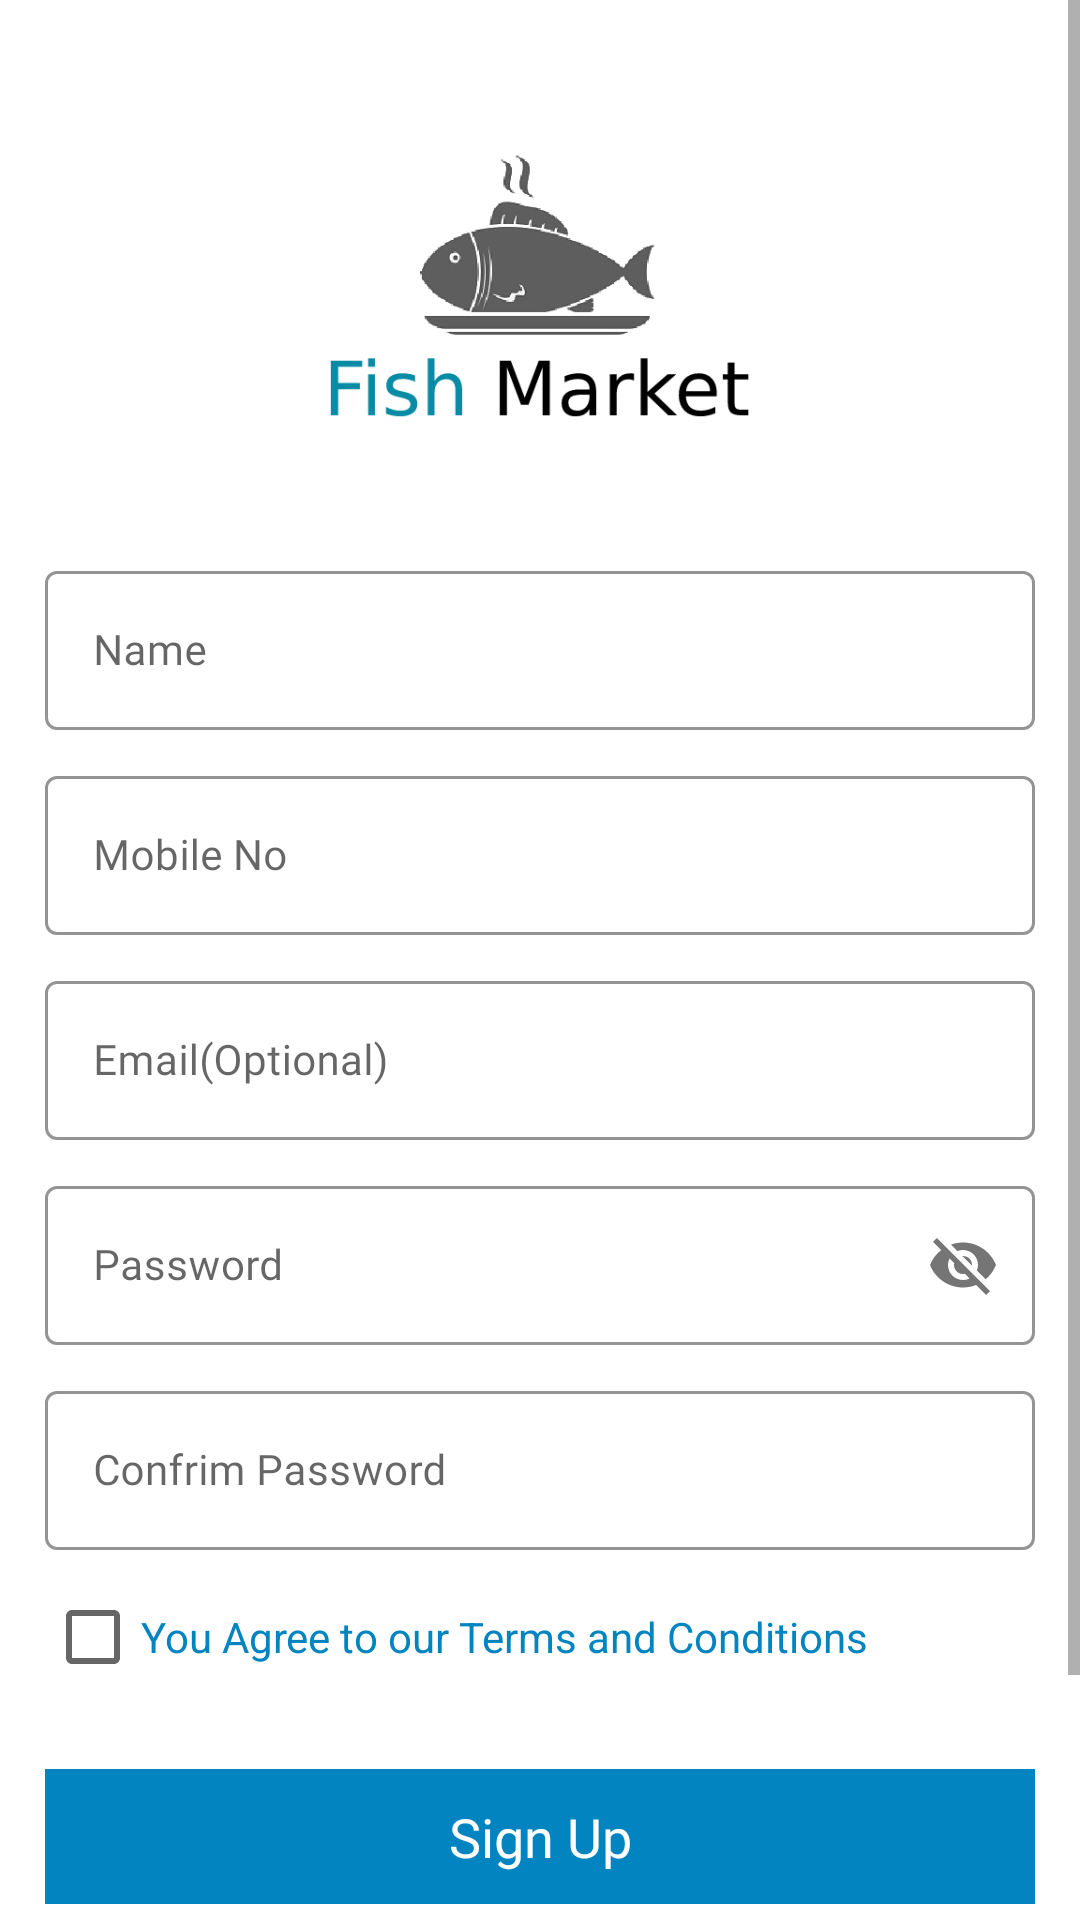

Write the Android layout XML for this screen, with the resource values it uses.
<!-- AndroidManifest.xml: application theme Theme.FishMarket.NoActionBar -->
<!-- res/layout/activity_signup.xml -->
<?xml version="1.0" encoding="utf-8"?>
<LinearLayout xmlns:android="http://schemas.android.com/apk/res/android"
    xmlns:app="http://schemas.android.com/apk/res-auto"
    android:orientation="vertical"
    android:layout_width="match_parent"
    android:layout_height="match_parent">
    <ScrollView
        android:layout_width="match_parent"
        android:layout_height="match_parent"
        android:fillViewport="true">
        <LinearLayout
            android:padding="15dp"
            android:layout_width="match_parent"
            android:layout_height="match_parent"
            android:orientation="vertical">
            <ImageView
                android:layout_width="match_parent"
                android:layout_height="@dimen/dp_160"
                android:src="@drawable/logo"
                android:layout_gravity="center_horizontal"
                />
            <com.google.android.material.textfield.TextInputLayout
                android:id="@+id/input_name"
                style="@style/Widget.MaterialComponents.TextInputLayout.OutlinedBox"
                android:layout_width="match_parent"
                android:layout_height="wrap_content"
                android:layout_marginTop="10dp"
                android:hint="@string/name"
                app:boxStrokeColor="@color/black"
                app:boxStrokeWidthFocused="1dp"
                app:endIconMode="clear_text"
                >

                <com.google.android.material.textfield.TextInputEditText
                    android:id="@+id/et_name"
                    android:layout_width="match_parent"
                    android:layout_height="match_parent"
                    android:fontFamily="@font/roboto_regular"
                    android:imeOptions="actionNext"
                    android:inputType="textPersonName"
                    android:singleLine="true"
                    android:textColor="@color/black"
                    android:textSize="14sp" />
            </com.google.android.material.textfield.TextInputLayout>

            <com.google.android.material.textfield.TextInputLayout
                android:id="@+id/input_phone"
                style="@style/Widget.MaterialComponents.TextInputLayout.OutlinedBox"
                android:layout_width="match_parent"
                android:layout_height="wrap_content"
                android:layout_marginTop="10dp"
                android:hint="@string/mobile"
                app:boxStrokeColor="@color/black"
                app:boxStrokeWidthFocused="1dp"
                app:endIconMode="clear_text"
                >

                <com.google.android.material.textfield.TextInputEditText
                    android:id="@+id/etMobile"
                    android:layout_width="match_parent"
                    android:layout_height="match_parent"
                    android:fontFamily="@font/roboto_regular"
                    android:imeOptions="actionNext"
                    android:inputType="phone"
                    android:singleLine="true"
                    android:textColor="@color/black"
                    android:textSize="14sp" />
            </com.google.android.material.textfield.TextInputLayout>
            <com.google.android.material.textfield.TextInputLayout
                android:id="@+id/input_email"
                style="@style/Widget.MaterialComponents.TextInputLayout.OutlinedBox"
                android:layout_width="match_parent"
                android:layout_height="wrap_content"
                android:layout_marginTop="10dp"
                android:hint="@string/email_optional"
                app:boxStrokeColor="@color/black"
                app:boxStrokeWidthFocused="1dp"
                app:endIconMode="clear_text"
                >

                <com.google.android.material.textfield.TextInputEditText
                    android:id="@+id/etEmail"
                    android:layout_width="match_parent"
                    android:layout_height="match_parent"
                    android:fontFamily="@font/roboto_regular"
                    android:inputType="textEmailAddress"
                    android:singleLine="true"
                    android:textColor="@color/black"
                    android:textSize="14sp" />
            </com.google.android.material.textfield.TextInputLayout>
            <com.google.android.material.textfield.TextInputLayout
                android:id="@+id/input_password"
                style="@style/Widget.MaterialComponents.TextInputLayout.OutlinedBox"
                android:layout_width="match_parent"
                android:layout_height="wrap_content"
                android:layout_marginTop="10dp"
                android:hint="@string/password"
                app:boxStrokeColor="@color/black"
                app:boxStrokeWidthFocused="1dp"
                app:passwordToggleEnabled="true"
                >

                <com.google.android.material.textfield.TextInputEditText
                    android:id="@+id/et_password"
                    android:layout_width="match_parent"
                    android:layout_height="match_parent"
                    android:fontFamily="@font/roboto_regular"
                    android:imeOptions="actionNext"
                    android:inputType="textPersonName"
                    android:singleLine="true"
                    android:textColor="@color/black"
                    android:textSize="14sp" />
            </com.google.android.material.textfield.TextInputLayout>
            <com.google.android.material.textfield.TextInputLayout
                android:id="@+id/input_confirm_password"
                style="@style/Widget.MaterialComponents.TextInputLayout.OutlinedBox"
                android:layout_width="match_parent"
                android:layout_height="wrap_content"
                android:layout_marginTop="10dp"
                android:hint="@string/confirm_password"
                app:boxStrokeColor="@color/black"
                app:boxStrokeWidthFocused="1dp"
                app:endIconMode="clear_text"
                >

                <com.google.android.material.textfield.TextInputEditText
                    android:id="@+id/et_confirma_password"
                    android:layout_width="match_parent"
                    android:layout_height="match_parent"
                    android:fontFamily="@font/roboto_regular"
                    android:imeOptions="actionNext"
                    android:inputType="textPersonName"
                    android:singleLine="true"
                    android:textColor="@color/black"
                    android:textSize="14sp" />
            </com.google.android.material.textfield.TextInputLayout>
            <CheckBox
                android:textColor="@color/teal_700"
                android:layout_width="wrap_content"
                android:layout_height="wrap_content"
                android:layout_marginTop="@dimen/dp_5"
                android:text="You Agree to our Terms and Conditions"
                />

            <TextView
                android:fontFamily="@font/roboto_medium"
                android:textSize="@dimen/txt18"
                android:gravity="center"
                android:id="@+id/btnSignUp"
                android:layout_width="match_parent"
                android:layout_height="45dp"
                android:background="@color/purple_700"
                android:layout_marginTop="20dp"
                android:textColor="@color/white"
                android:text="@string/sign_up"/>
            <LinearLayout
                android:layout_marginTop="15dp"
                android:layout_gravity="center_horizontal"
                android:layout_width="wrap_content"
                android:layout_height="wrap_content"
                >
                <TextView
                    android:layout_width="wrap_content"
                    android:layout_height="wrap_content"
                    android:text="Already have an account?"
                    android:textColor="@color/black"/>
                <TextView
                    android:id="@+id/tvSignIn"
                    android:layout_marginLeft="5dp"
                    android:layout_width="wrap_content"
                    android:layout_height="wrap_content"
                    android:text="Sign In"
                    android:textColor="@color/teal_700"/>

                <TextView
                    android:layout_marginLeft="5dp"
                    android:layout_width="wrap_content"
                    android:layout_height="wrap_content"
                    android:text="here"
                    android:textColor="@color/black"/>


            </LinearLayout>
            <View
                android:layout_width="match_parent"
                android:layout_height="@dimen/dp_50"/>
        </LinearLayout>
    </ScrollView>

</LinearLayout>
<!-- resources referenced by this layout -->
<resources>
  <color name="black">#FF000000</color>
  <color name="purple_700">#0184BF</color>
  <color name="teal_700">#0184BF</color>
  <color name="white">#FFFFFFFF</color>
  <dimen name="dp_160">160dp</dimen>
  <dimen name="dp_5">5dp</dimen>
  <dimen name="dp_50">50dp</dimen>
  <dimen name="txt18">18sp</dimen>
  <!-- drawable logo: png bitmap (drawable, 19314 bytes) -->
  <string name="confirm_password">Confrim Password</string>
  <string name="email_optional">Email(Optional)</string>
  <string name="mobile">Mobile No</string>
  <string name="name">Name</string>
  <string name="password">Password</string>
  <string name="sign_up">Sign Up</string>
  <style name="Theme.FishMarket.NoActionBar">
          <item name="windowActionBar">false</item>
          <item name="windowNoTitle">true</item>
          
      </style>
</resources>
